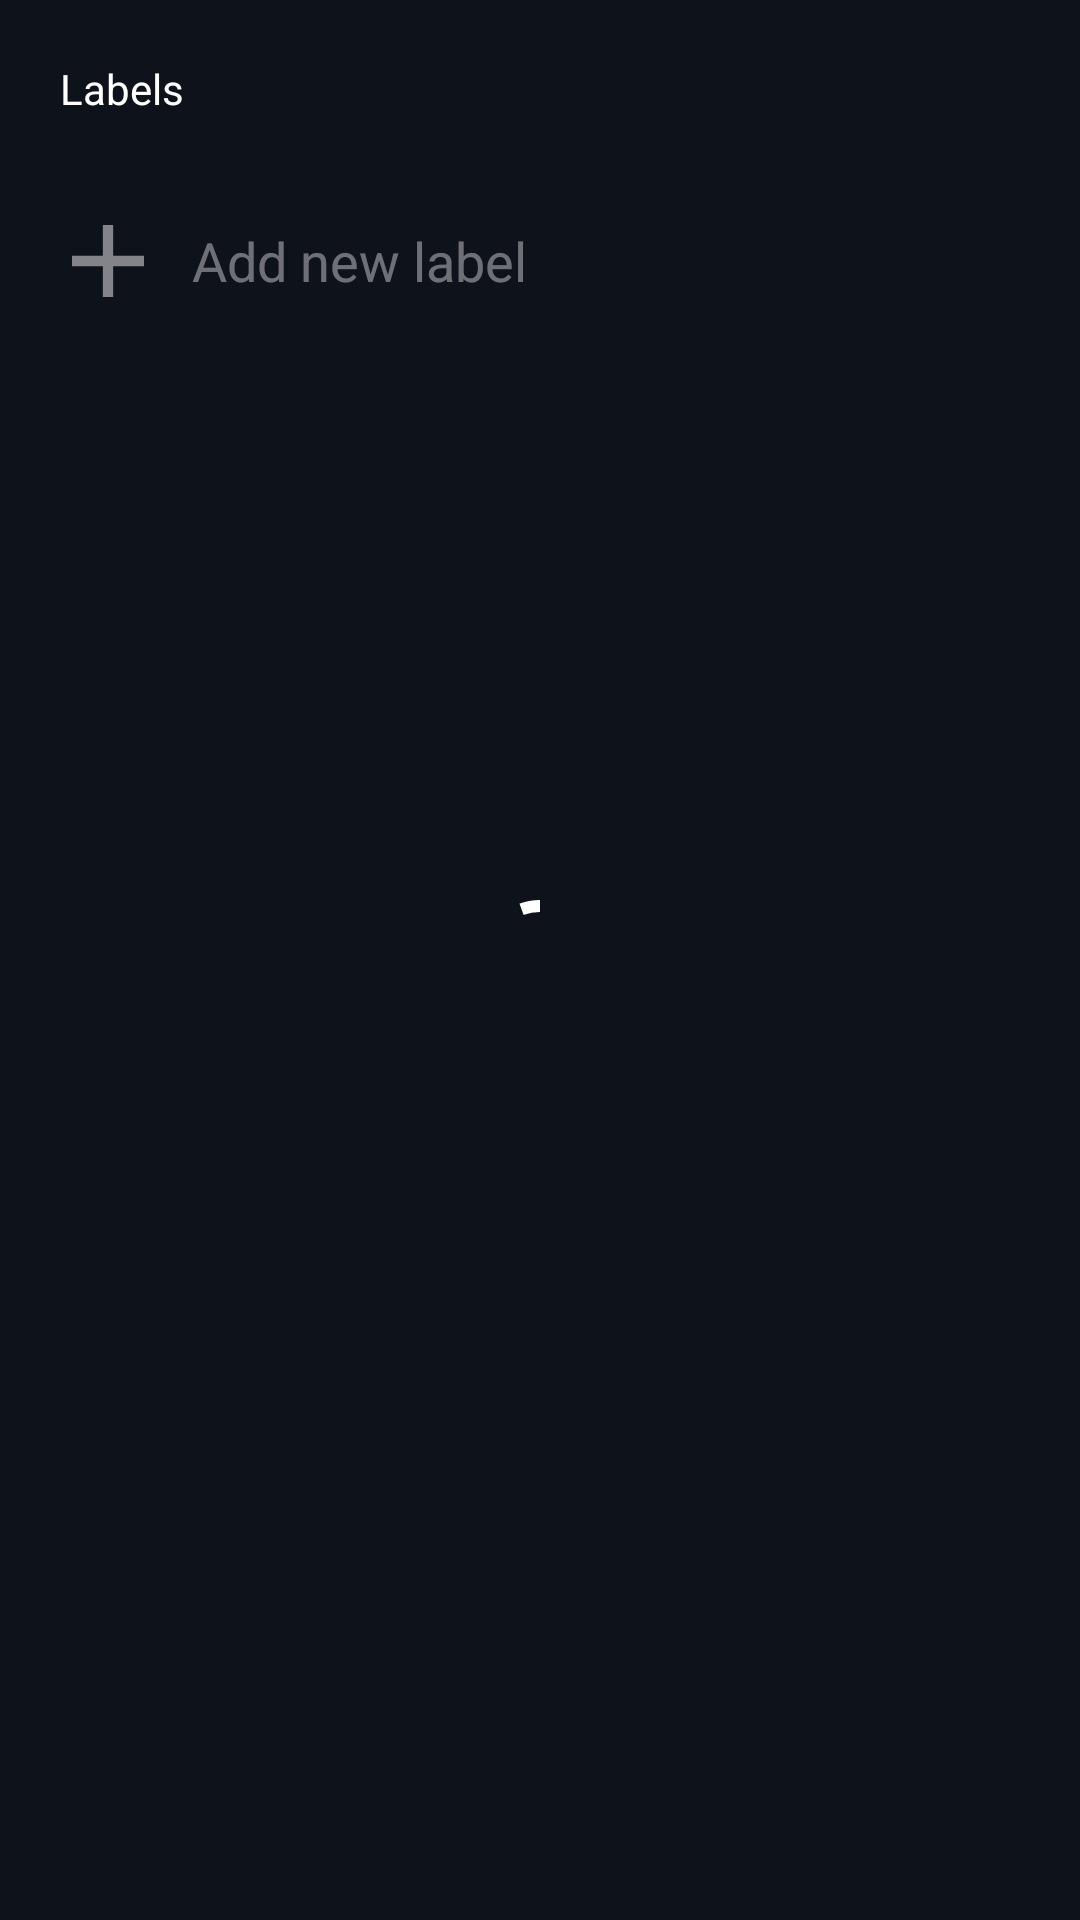

This screen was rendered from an Android layout file. Write that file and the resources it references.
<!-- AndroidManifest.xml: application theme Theme.NoteGeo -->
<!-- res/layout/activity_label.xml -->
<?xml version="1.0" encoding="utf-8"?>
<androidx.constraintlayout.widget.ConstraintLayout xmlns:android="http://schemas.android.com/apk/res/android"
    xmlns:app="http://schemas.android.com/apk/res-auto"
    xmlns:tools="http://schemas.android.com/tools"
    android:layout_width="match_parent"
    android:layout_height="match_parent"
    android:clipToPadding="false">

    <TextView
        android:id="@+id/textView2"
        style="@style/activity_label"
        android:layout_width="wrap_content"
        android:layout_height="wrap_content"
        android:layout_marginStart="@dimen/root_padding"
        android:layout_marginTop="@dimen/root_padding"
        android:text="@string/labels"
        app:layout_constraintStart_toStartOf="parent"
        app:layout_constraintTop_toTopOf="parent" />

    <androidx.recyclerview.widget.RecyclerView
        android:id="@+id/labels_rv"
        android:layout_width="match_parent"
        android:layout_height="0dp"
        android:layout_marginStart="@dimen/root_padding"
        android:layout_marginTop="10dp"
        app:layout_constraintBottom_toBottomOf="parent"
        app:layout_constraintStart_toStartOf="parent"
        app:layout_constraintTop_toBottomOf="@+id/add_label_cl">

    </androidx.recyclerview.widget.RecyclerView>

    <ImageButton
        android:id="@+id/labels_mnu_btn"
        style="@style/popup_btn"
        android:layout_width="48dp"
        android:layout_height="48dp"
        android:background="@null"
        android:contentDescription="@string/desc.more_options"
        android:visibility="invisible"
        app:layout_constraintEnd_toEndOf="parent"
        app:layout_constraintTop_toTopOf="parent"
        app:srcCompat="@drawable/ic_snowman" />

    <ImageView
        android:id="@+id/empty_iv"
        android:layout_width="wrap_content"
        android:layout_height="@dimen/leaf_img_size"
        android:layout_marginTop="320dp"
        android:adjustViewBounds="true"
        android:contentDescription="@string/desc.empty"
        android:visibility="gone"
        app:layout_constraintEnd_toEndOf="parent"
        app:layout_constraintHorizontal_bias="0.498"
        app:layout_constraintStart_toStartOf="parent"
        app:layout_constraintTop_toTopOf="parent"
        app:srcCompat="@drawable/ic_leaf"
        tools:visibility="visible" />

    <com.google.android.material.progressindicator.CircularProgressIndicator
        android:id="@+id/progress_indicator"
        android:layout_width="wrap_content"
        android:layout_height="wrap_content"
        app:layout_constraintBottom_toBottomOf="parent"
        app:layout_constraintEnd_toEndOf="parent"
        app:layout_constraintStart_toStartOf="parent"
        app:layout_constraintTop_toTopOf="parent"
        android:indeterminate="true"
        app:indicatorColor="@android:color/white"/>

    <androidx.constraintlayout.widget.ConstraintLayout
        android:id="@+id/add_label_cl"
        android:layout_width="match_parent"
        android:layout_height="48dp"
        android:layout_marginTop="24dp"
        android:gravity="start|center_vertical"
        app:layout_constraintStart_toStartOf="parent"
        app:layout_constraintTop_toBottomOf="@+id/textView2">

        <ImageView
            android:id="@+id/imageView"
            android:layout_width="wrap_content"
            android:layout_height="wrap_content"
            android:layout_marginStart="24dp"
            android:contentDescription="@string/add_label"
            app:layout_constraintBottom_toBottomOf="parent"
            app:layout_constraintStart_toStartOf="parent"
            app:layout_constraintTop_toTopOf="parent"
            app:srcCompat="@drawable/ic_plus" />

        <EditText
            android:id="@+id/add_label_et"
            android:layout_width="wrap_content"
            android:layout_height="wrap_content"
            android:layout_marginStart="16dp"
            android:hint="@string/add_label"
            android:importantForAutofill="no"
            android:inputType="text"
            android:minHeight="48dp"
            android:textColor="@color/dark_body"
            android:textSize="18sp"
            app:layout_constraintBottom_toBottomOf="parent"
            app:layout_constraintStart_toEndOf="@+id/imageView"
            app:layout_constraintTop_toTopOf="parent"
            tools:ignore="DuplicateSpeakableTextCheck,TextContrastCheck" />

        <ImageButton
            android:id="@+id/label_add_btn"
            android:layout_width="wrap_content"
            android:layout_height="wrap_content"
            android:layout_marginEnd="4dp"
            android:background="@null"
            android:contentDescription="@string/add_label"
            android:minWidth="48dp"
            android:minHeight="48dp"
            android:scaleX="0.75"
            android:scaleY="0.75"
            android:visibility="gone"
            app:layout_constraintBottom_toBottomOf="parent"
            app:layout_constraintEnd_toEndOf="parent"
            app:layout_constraintTop_toTopOf="parent"
            app:layout_constraintVertical_bias="0.0"
            app:srcCompat="@drawable/ic_plain_check"
            app:tint="@color/dark_body"
            tools:ignore="TouchTargetSizeCheck"
            tools:visibility="visible" />

        <ImageButton
            android:id="@+id/label_cancel_btn"
            android:layout_width="wrap_content"
            android:layout_height="wrap_content"
            android:background="@null"
            android:contentDescription="@string/label.cancel"
            android:minWidth="48dp"
            android:minHeight="48dp"
            android:scaleX="0.6"
            android:scaleY="0.6"
            android:visibility="gone"
            app:layout_constraintBottom_toBottomOf="parent"
            app:layout_constraintEnd_toStartOf="@+id/label_add_btn"
            app:layout_constraintTop_toTopOf="parent"
            app:layout_constraintVertical_bias="0.0"
            app:srcCompat="@drawable/ic_plain_cross"
            app:tint="@color/dark_body"
            tools:ignore="TouchTargetSizeCheck"
            tools:visibility="visible" />

    </androidx.constraintlayout.widget.ConstraintLayout>

</androidx.constraintlayout.widget.ConstraintLayout>
<!-- resources referenced by this layout -->
<resources>
  <color name="dark_body">#B3FFFFFF</color>
  <dimen name="leaf_img_size">140dp</dimen>
  <dimen name="root_padding">20dp</dimen>
  <!-- drawable ic_plain_check (drawable-anydpi) -->
  <vector xmlns:android="http://schemas.android.com/apk/res/android"
      android:width="24dp"
      android:height="24dp"
      android:viewportWidth="24"
      android:viewportHeight="24"
      android:tint="#FFFFFF"
      android:alpha="0.8">
    <group android:scaleX="1.4302741"
        android:scaleY="1.4302741"
        android:translateY="3.0107272">
      <path
          android:pathData="M5.19,10.19l-3.5,-3.5a1,1 0,0 0,-1.4 1.4l4.19,4.19a1,1 0,0 0,1.41 0L16.49,1.69a1,1 0,0 0,-1.4 -1.4Z"
          android:fillColor="#323232"/>
    </group>
  </vector>
  <!-- drawable ic_plain_cross (drawable-anydpi) -->
  <vector xmlns:android="http://schemas.android.com/apk/res/android"
      android:width="24dp"
      android:height="24dp"
      android:viewportWidth="24"
      android:viewportHeight="24"
      android:tint="#FFFFFF"
      android:alpha="0.8">
    <group android:scaleX="1.8195603"
        android:scaleY="1.8195603"
        android:translateY="0.0090978015">
      <path
          android:pathData="M12.89,0.3a1,1 0,0 0,-1.41 0L6.59,5.18 1.7,0.29A1,1 0,0 0,0.29 1.7L5.18,6.59 0.29,11.48A1,1 0,0 0,1.7 12.89L6.59,8l4.89,4.89a1,1 0,0 0,1.41 -1.41L8,6.59 12.89,1.7A1,1 0,0 0,12.89 0.3Z"
          android:fillColor="#323232"/>
    </group>
  </vector>
  <!-- drawable ic_plus (drawable-anydpi) -->
  <vector xmlns:android="http://schemas.android.com/apk/res/android"
      android:width="24dp"
      android:height="24dp"
      android:viewportWidth="24"
      android:viewportHeight="24"
      android:tint="#FFFFFF"
      android:alpha="0.8">
    <group android:scaleX="1.7142857"
        android:scaleY="1.7142857">
      <path
          android:pathData="M14,8H8v6H6V8H0V6H6V0H8V6h6Z"
          android:fillColor="#fff"
          android:fillAlpha="0.6"/>
    </group>
  </vector>
  <!-- drawable ic_snowman (drawable-anydpi) -->
  <vector xmlns:android="http://schemas.android.com/apk/res/android"
      android:width="24dp"
      android:height="24dp"
      android:viewportWidth="24"
      android:viewportHeight="24"
      android:tint="#FFFFFF"
      android:alpha="0.8">
    <group android:scaleX="1.5"
        android:scaleY="1.5"
        android:translateX="9">
      <path
          android:pathData="M2,4A2,2 0,1 0,0 2,2 2,0 0,0 2,4ZM2,6A2,2 0,1 0,4 8,2 2,0 0,0 2,6ZM2,12a2,2 0,1 0,2 2A2,2 0,0 0,2 12Z"
          android:fillColor="#fff"/>
    </group>
  </vector>
  <string name="add_label">Add new label</string>
  <string name="desc.empty">This section is empty</string>
  <string name="desc.more_options">more note options</string>
  <string name="label.cancel">Cancel edit</string>
  <string name="labels">Labels</string>
  <color name="dark_foreground">#171C26</color>
  <color name="dark_status_bar">#121212</color>
  <color name="dark_background">#0E121B</color>
  <color name="dark_headers">#FFF</color>
  <color name="dark_category">#66FFFFFF</color>
  <style name="PopupMenu" parent="@style/Widget.MaterialComponents.PopupMenu">
          <item name="android:popupBackground">@color/dark_foreground</item>
          <item name="android:textColor">@color/dark_headers</item>
      </style>
  <style name="search_view" parent="Widget.AppCompat.Light.AutoCompleteTextView">
          <item name="android:textSize">16sp</item>
          <item name="android:textColor">@android:color/white</item>
      </style>
</resources>
